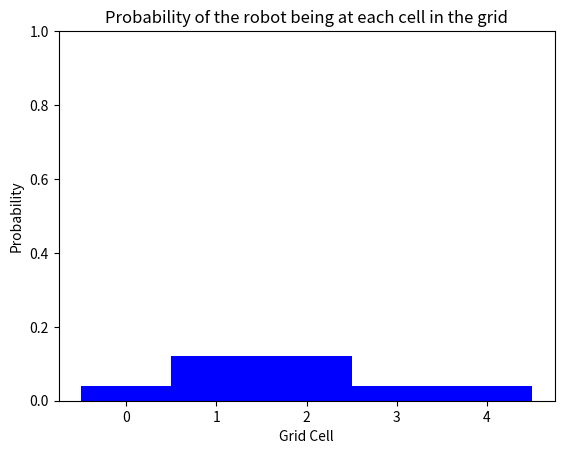

Reproduce this figure in Python.
# importing resources
import matplotlib.pyplot as plt
import numpy as np

def display_map(grid, bar_width=1):
    if(len(grid) > 0):
        x_labels = range(len(grid))
        plt.bar(x_labels, height=grid, width=bar_width, color='b')
        plt.xlabel('Grid Cell')
        plt.ylabel('Probability')
        plt.ylim(0, 1) # range of 0-1 for probability values 
        plt.title('Probability of the robot being at each cell in the grid')
        plt.xticks(np.arange(min(x_labels), max(x_labels)+1, 1))
        plt.show()
    else:
        print('Grid is empty')


# given initial variables
p=[0.2, 0.2, 0.2, 0.2, 0.2]
# the color of each grid cell in the 1D world
world=['green', 'red', 'red', 'green', 'green']
# Z, the sensor reading ('red' or 'green')
Z = 'red'
pHit = 0.6
pMiss = 0.2

## Complete this function
def sense(p, Z):
    ''' Takes in a current probability distribution, p, and a sensor reading, Z.
        Returns a *normalized* distribution after the sensor measurement has been made, q.
        This should be accurate whether Z is 'red' or 'green'. '''
    
    q=[]
    
    ##TODO: normalize q
    
    # loop through all grid cells
    for i in range(len(p)):
        # check if the sensor reading is equal to the color of the grid cell
        # if so, hit = 1
        # if not, hit = 0
        hit = (Z == world[i])
        q.append(p[i] * (hit * pHit + (1-hit) * pMiss))
    return q

q = sense(p,Z)
print(q)
display_map(q)